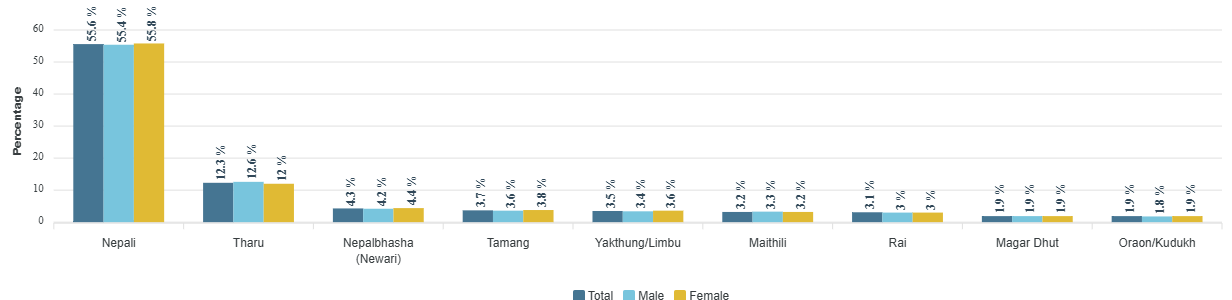

Source data for this figure (header and first rows):
category, Total, Male, Female
Nepali, 55.6, 55.4, 55.8
Tharu, 12.3, 12.6, 12
Nepalbhasha (Newari), 4.3, 4.2, 4.4
Tamang, 3.7, 3.6, 3.8
Yakthung/Limbu, 3.5, 3.4, 3.6
Maithili, 3.2, 3.3, 3.2
Rai, 3.1, 3, 3
Magar Dhut, 1.9, 1.9, 1.9
Oraon/Kudukh, 1.9, 1.8, 1.9
